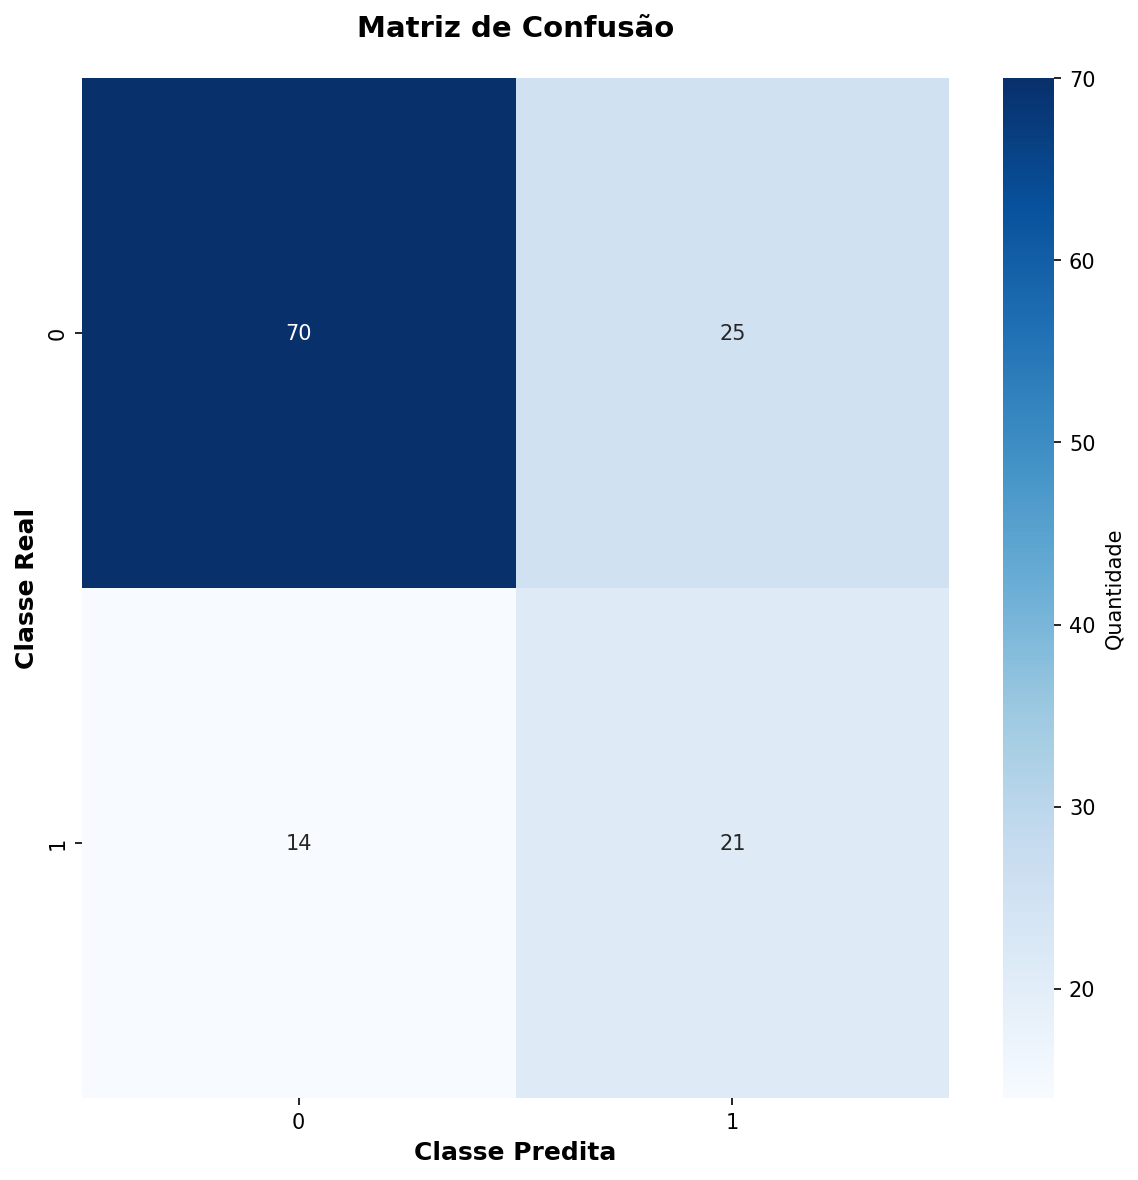

Source data for this figure (header and first rows):
70, 25
14, 21
